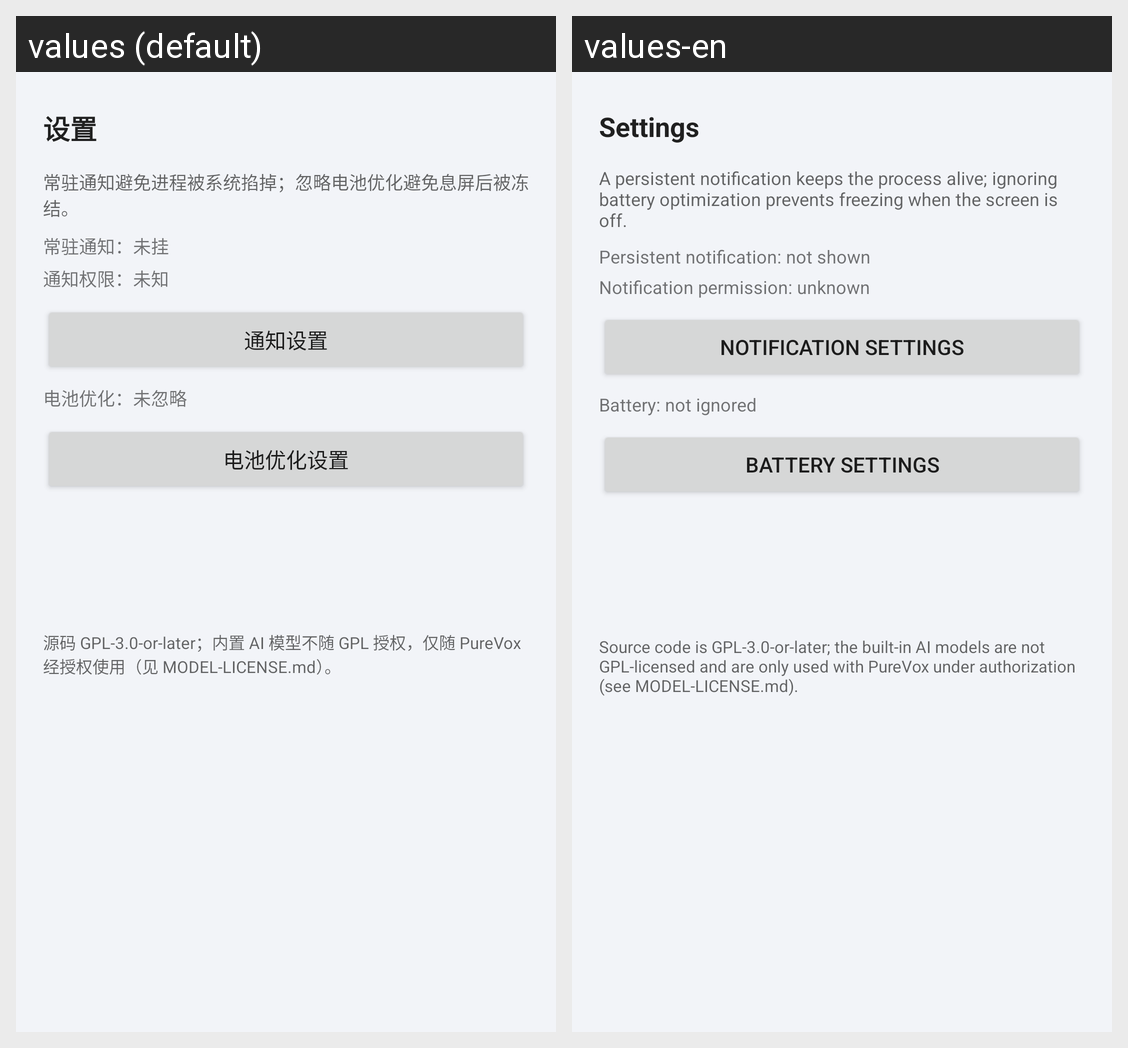

The same Android screen rendered under two of its app's locales, left to right. List the strings drawn on it with the default value and each locale's translation.
Android screen res/layout/sheet_settings.xml rendered under 2 locales, left to right: values (default), values-en. Device: Nexus 5 (rendered at 1080×1920; each locale shown at half size, 540×960, under a caption strip naming it); theme Theme.PureVox.
Strings drawn on this screen, with the default value and each locale's value (text and hints the layout hard-codes, and strings that could not be matched under every locale, appear in the picture but are not listed):

sheet_title
  values: 设置
  values-en: Settings

keepalive_desc
  values: 常驻通知避免进程被系统掐掉；忽略电池优化避免息屏后被冻结。
  values-en: A persistent notification keeps the process alive; ignoring battery optimization prevents freezing when the screen is off.

keepalive_notif_off
  values: 常驻通知：未挂
  values-en: Persistent notification: not shown

notif_perm_unknown
  values: 通知权限：未知
  values-en: Notification permission: unknown

btn_notif_settings
  values: 通知设置
  values-en: Notification settings

battery_not_ignored
  values: 电池优化：未忽略
  values-en: Battery: not ignored

btn_battery_settings
  values: 电池优化设置
  values-en: Battery settings

about_license
  values: 源码 GPL-3.0-or-later；内置 AI 模型不随 GPL 授权，仅随 PureVox 经授权使用（见 MODEL-LICENSE.md）。
  values-en: Source code is GPL-3.0-or-later; the built-in AI models are not GPL-licensed and are only used with PureVox under authorization (see MODEL-LICENSE.md).
